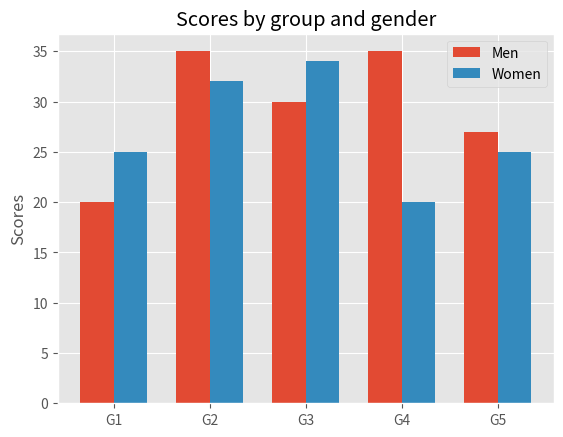

Generate this figure with matplotlib:
import numpy as np
import matplotlib.pyplot as plt
plt.style.use('ggplot')

print(plt.style.available)

N = 5
men_means = (20, 35, 30, 35, 27)
women_means = (25, 32, 34, 20, 25)

ind = np.arange(N)
width = 0.35
plt.bar(ind, men_means, width, label='Men')
plt.bar(ind + width, women_means, width,
    label='Women')

plt.ylabel('Scores')
plt.title('Scores by group and gender')

plt.xticks(ind + width / 2, ('G1', 'G2', 'G3', 'G4', 'G5'))
plt.legend(loc='best')
plt.show()
